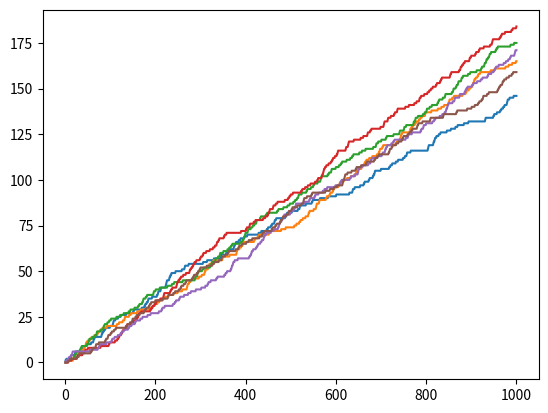

Write Python code to recreate this figure.
"""Code simulates throwing dice using random number generator"""

# [redacted]
### 30/06/2020 ###


import numpy as np
import matplotlib.pyplot as plt

ones = []
twos = []
threes = []
fours = []
fives = []
sixes = []
xs = []

throws = 1000
probability = 1 / 6.

o = 0
tw = 0
th = 0
fo = 0
fi = 0
s = 0
x = 0

for i in range(throws):
    a = np.random.randint(1, 7)

    if a == 1:
        o += 1

    elif a == 2:
        tw += 1

    elif a == 3:
        th += 1

    elif a == 4:
        fo += 1

    elif a == 5:
        fi += 1

    elif a == 6:
        s += 1

    x += 1

    ones.append(o)
    twos.append(tw)
    threes.append(th)
    fours.append(fo)
    fives.append(fi)
    sixes.append(s)
    xs.append(x)

plt.plot(xs, ones)
plt.plot(xs, twos)
plt.plot(xs, threes)
plt.plot(xs, fours)
plt.plot(xs, fives)
plt.plot(xs, sixes)
plt.show()
